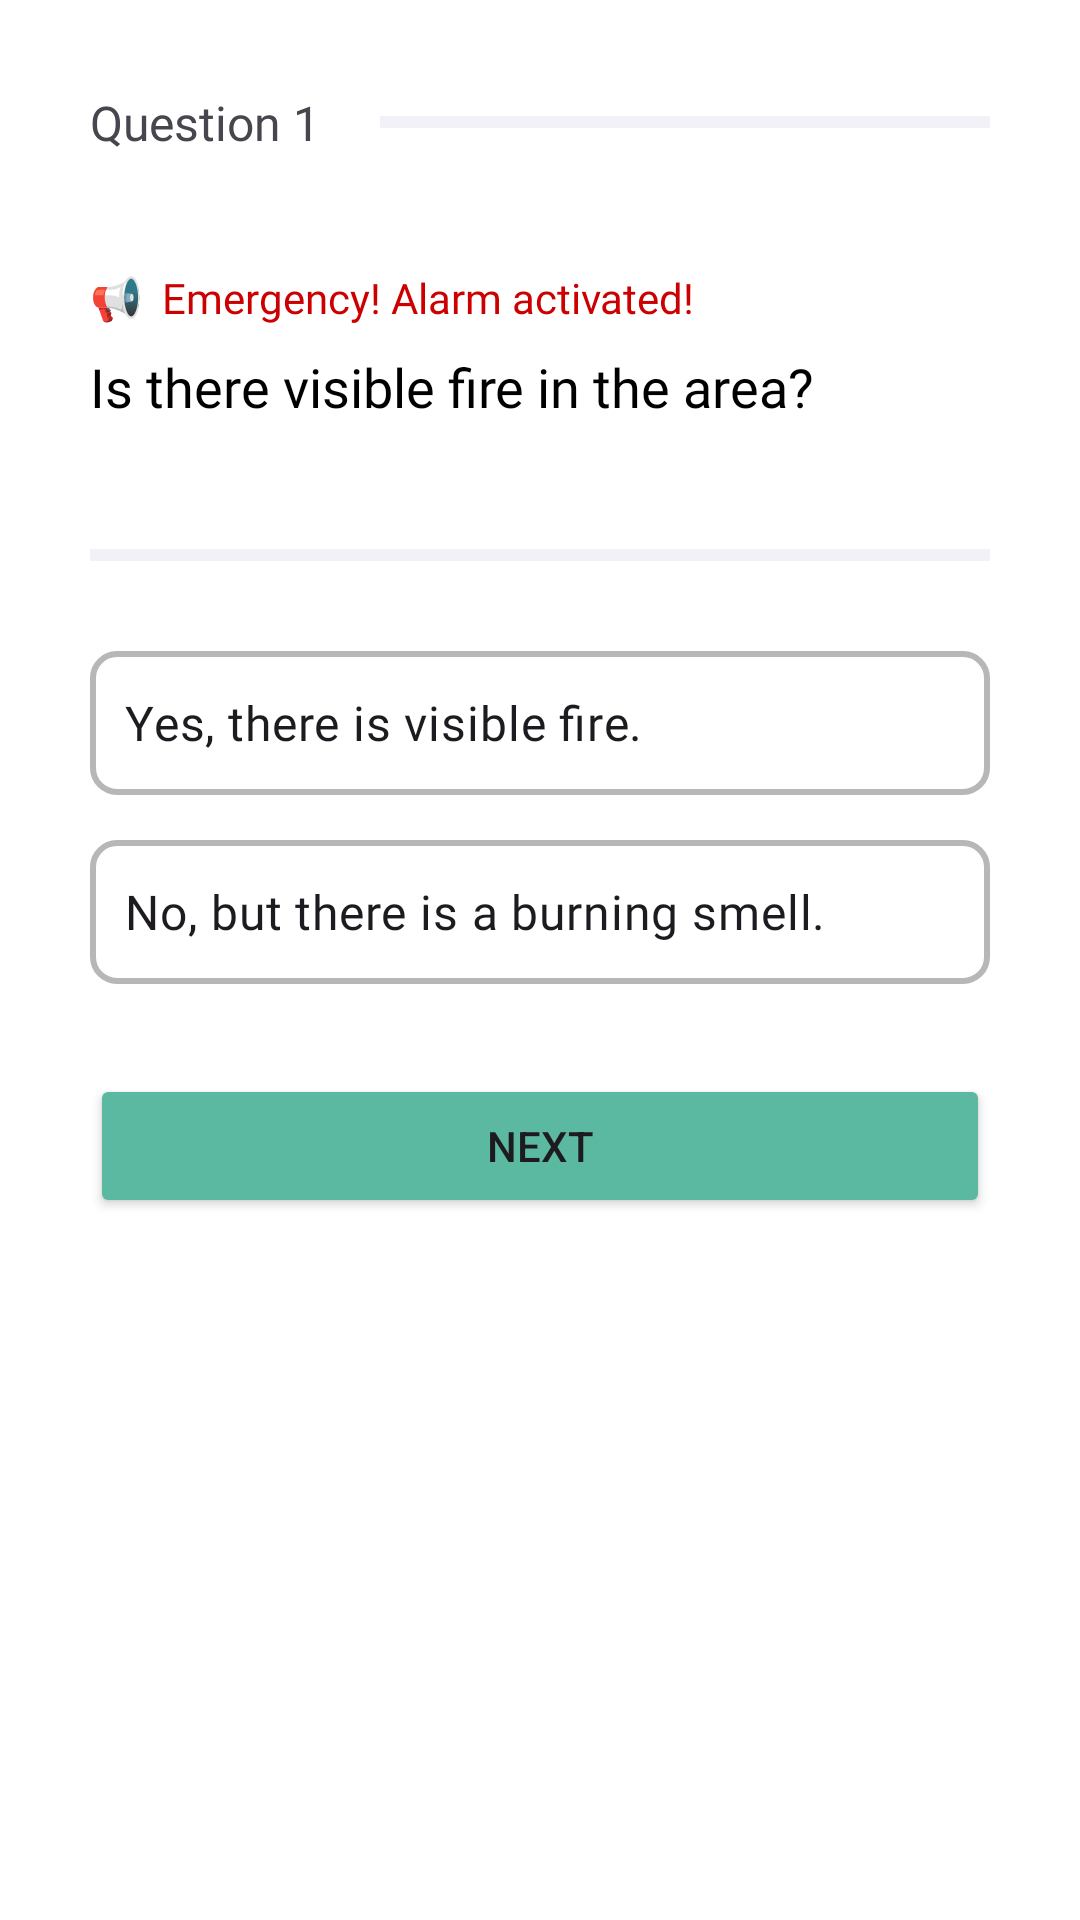

This screen was rendered from an Android layout file. Write that file and the resources it references.
<!-- AndroidManifest.xml: application theme Theme.TGS -->
<!-- res/layout/activity_questions.xml -->
<?xml version="1.0" encoding="utf-8"?>
<LinearLayout xmlns:android="http://schemas.android.com/apk/res/android"
    android:layout_width="match_parent"
    android:layout_height="match_parent"
    xmlns:app="http://schemas.android.com/apk/res-auto"
    android:orientation="vertical"
    android:padding="30dp"
    android:background="@android:color/white">

    <LinearLayout
        android:layout_width="wrap_content"
        android:layout_height="wrap_content"
        android:orientation="horizontal"
        android:layout_marginBottom="30dp">

        <TextView
            android:id="@+id/questionProgress"
            android:layout_width="wrap_content"
            android:layout_height="wrap_content"
            android:layout_weight="0"
            android:fontFamily="@font/quicksand_bold"
            android:text="Question 1"
            android:textSize="16sp"
            android:layout_marginEnd="20dp"/>

        <View
            android:id="@+id/view"
            android:layout_width="wrap_content"
            android:layout_height="4dp"
            android:layout_weight="0"
            android:layout_gravity="center"
            android:background="@color/dark_gray"/>

    </LinearLayout>

    
    <TextView
        android:id="@+id/alertMessage"
        android:layout_width="match_parent"
        android:layout_height="wrap_content"
        android:text="📢  Emergency! Alarm activated!"
        android:fontFamily="@font/quicksand_bold"
        android:textColor="@android:color/holo_red_dark"
        android:textSize="14sp"
        android:paddingVertical="8dp" />

    
    <TextView
        android:id="@+id/questionText"
        android:layout_width="wrap_content"
        android:layout_height="wrap_content"
        android:text="Is there visible fire in the area?"
        android:layout_marginBottom="30dp"
        android:fontFamily="@font/quicksand_bold"
        android:textSize="18sp"
        android:textColor="@android:color/black"
        android:paddingBottom="12dp" />

    <View
        android:id="@+id/view2"
        android:layout_width="wrap_content"
        android:layout_height="4dp"
        android:layout_weight="0"
        android:layout_gravity="center"
        android:background="@color/dark_gray"
        android:layout_marginBottom="30dp"/>

    
    <RadioGroup
        android:id="@+id/answerGroup"
        android:layout_width="match_parent"
        android:layout_height="wrap_content"
        android:orientation="vertical">

        <RadioButton
            android:id="@+id/option1"
            android:layout_width="match_parent"
            android:layout_height="wrap_content"
            android:text="Yes, there is visible fire."
            android:fontFamily="@font/quicksand_semibold"
            android:background="@drawable/custom_radio_selector"
            android:button="@android:color/transparent"
            android:padding="12dp"
            android:textSize="16sp"
            android:layout_marginBottom="15dp"/>

        <RadioButton
            android:id="@+id/option2"
            android:layout_width="match_parent"
            android:layout_height="wrap_content"
            android:text="No, but there is a burning smell."
            android:fontFamily="@font/quicksand_semibold"
            android:background="@drawable/custom_radio_selector"
            android:button="@android:color/transparent"
            android:padding="12dp"
            android:textSize="16sp"
            android:layout_marginBottom="30dp"/>
    </RadioGroup>

    <Button
        android:id="@+id/nextButton"
        android:layout_width="match_parent"
        android:layout_height="wrap_content"
        android:text="Next"
        app:cornerRadius="5dp"
        android:backgroundTint="@color/green"/>
</LinearLayout>
<!-- resources referenced by this layout -->
<resources>
  <color name="dark_gray">#FFF2F1F7</color>
  <color name="green">#FF5CB9A1</color>
  <!-- drawable custom_radio_selector (drawable) -->
  <?xml version="1.0" encoding="utf-8"?>
  <selector xmlns:android="http://schemas.android.com/apk/res/android">
      
      <item android:state_checked="true">
          <shape android:shape="rectangle">
              <solid android:color="@android:color/transparent"/>
              <stroke android:width="3dp" android:color="@color/green"/>
              <corners android:radius="8dp"/>
          </shape>
      </item>
  
      
      <item>
          <shape android:shape="rectangle">
              <solid android:color="@android:color/transparent"/>
              <stroke android:width="2dp" android:color="@color/gray"/>
              <corners android:radius="8dp"/>
          </shape>
      </item>
  </selector>
  <style name="Theme.TGS" parent="Base.Theme.TGS" />
  <color name="gray">#FFB7B7B7</color>
  <style name="Base.Theme.TGS" parent="Theme.Material3.DayNight.NoActionBar">
          
          
      </style>
</resources>
